Image classification data set "dataset" (almatov1/potato-python on GitHub). Class labels (2): potato, purslane.

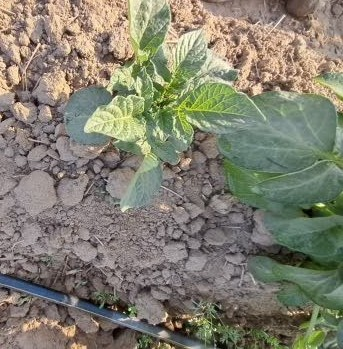
Label: potato

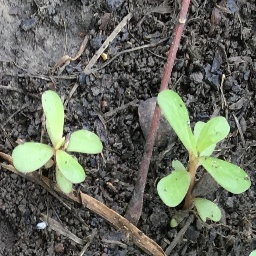
Label: purslane

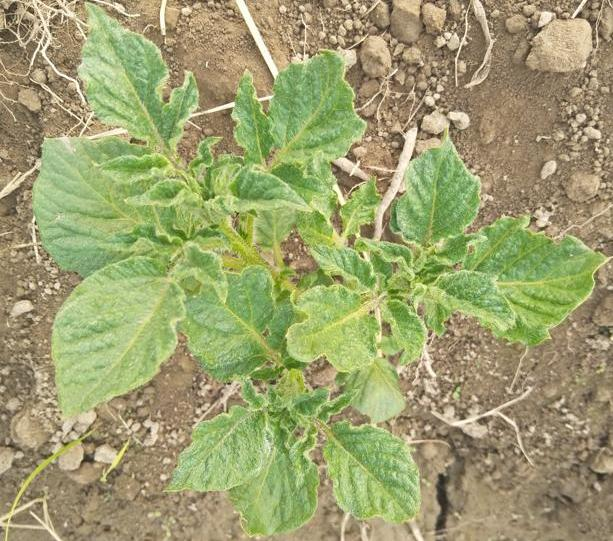
Label: potato

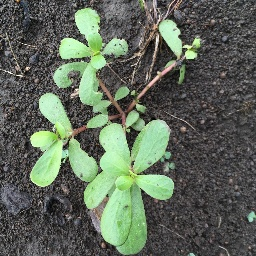
Label: purslane

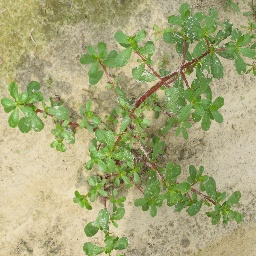
Label: purslane

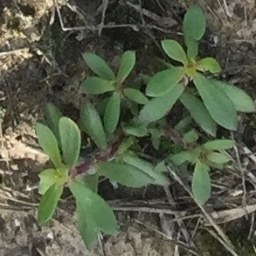
Label: purslane
